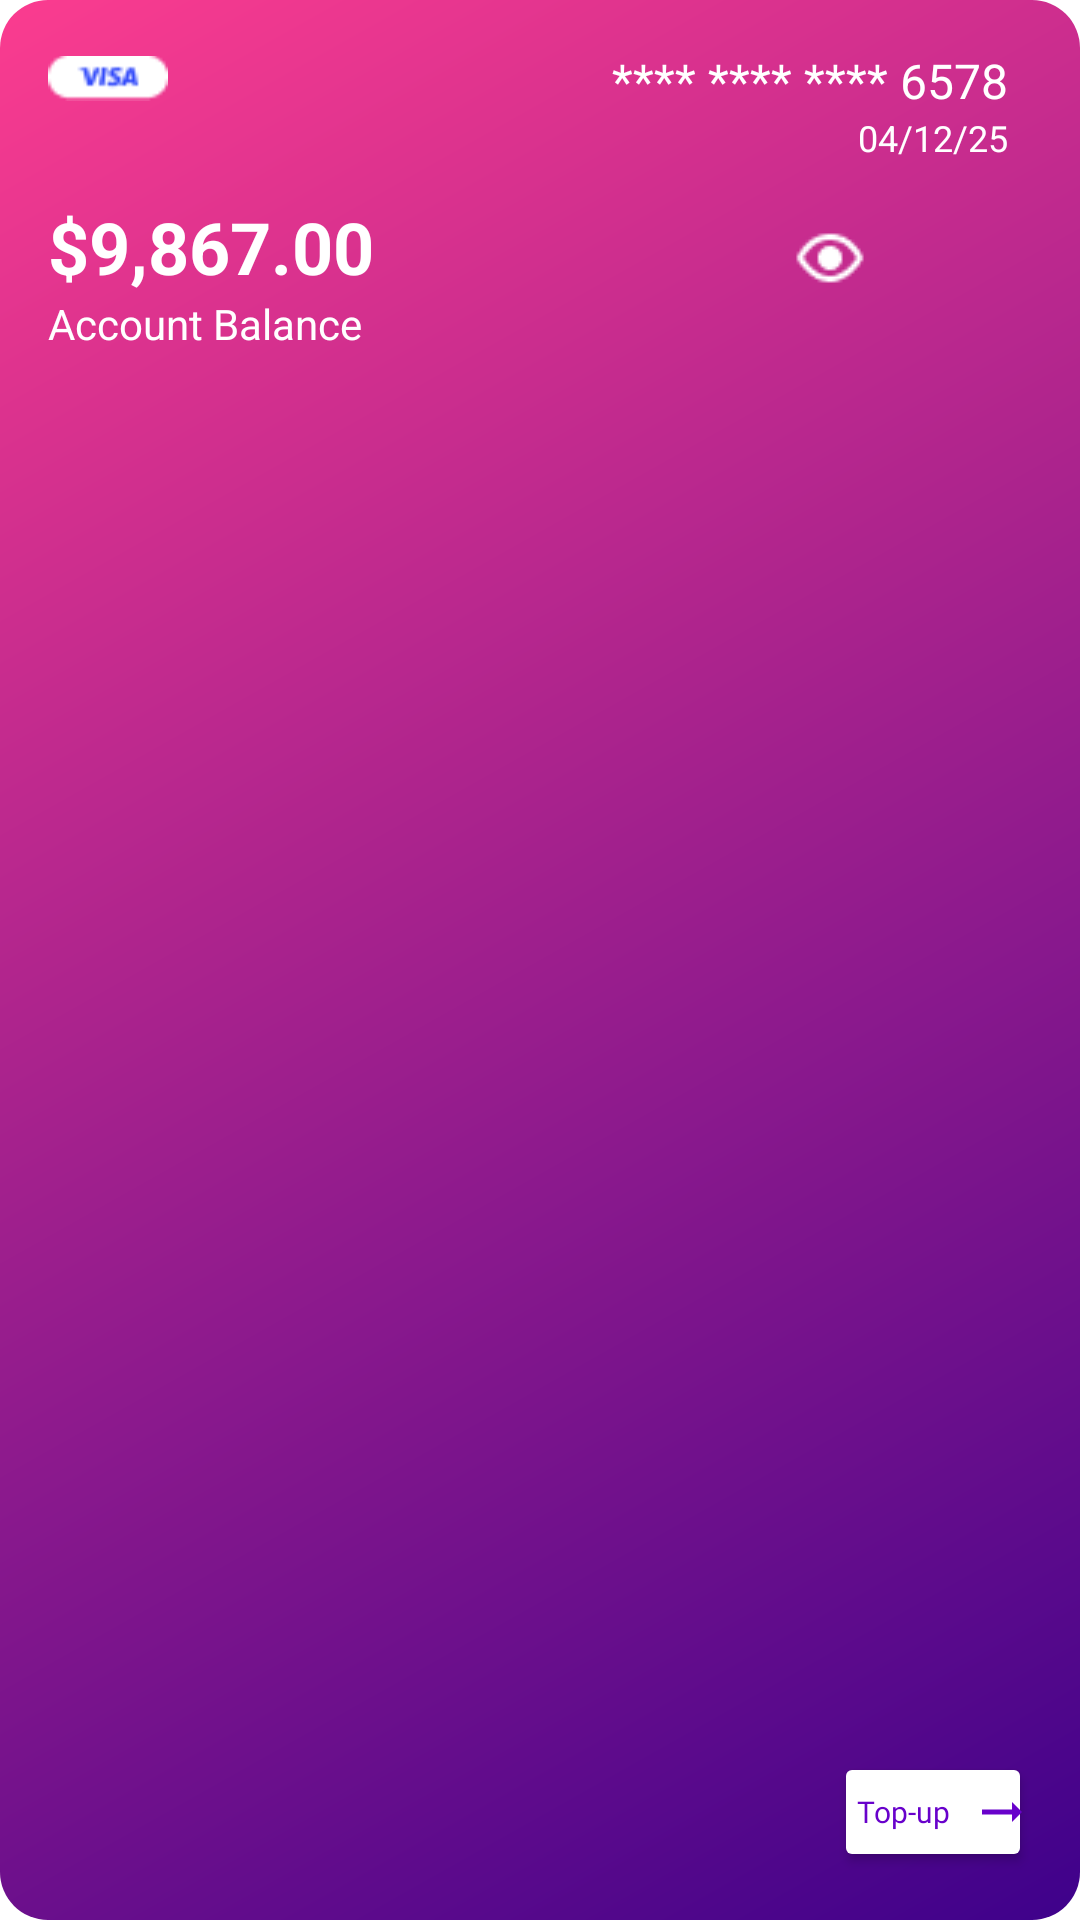

This screen was rendered from an Android layout file. Write that file and the resources it references.
<!-- AndroidManifest.xml: application theme Theme.TPJava -->
<!-- res/layout/walletcard.xml -->
<?xml version="1.0" encoding="utf-8"?>
<RelativeLayout xmlns:android="http://schemas.android.com/apk/res/android"
    xmlns:tools="http://schemas.android.com/tools"
    android:layout_width="312dp"
    android:layout_height="154dp"
    android:padding="16dp"
    android:background="@drawable/card_background"
    android:orientation="vertical">


    
    <ImageView
        android:id="@+id/visa_logo"
        android:layout_width="40dp"
        android:layout_height="20dp"
        android:layout_alignParentStart="true"
        android:src="@drawable/visa_logo" />

    
    <TextView
        android:id="@+id/card_number"
        android:layout_width="wrap_content"
        android:layout_height="wrap_content"
        android:layout_alignParentEnd="true"
        android:text="**** **** **** 6578"
        android:textColor="@android:color/white"
        android:textSize="16sp"
        android:layout_marginEnd="8dp"
        tools:ignore="HardcodedText" />

    <TextView
        android:id="@+id/expiry_date"
        android:layout_width="wrap_content"
        android:layout_height="wrap_content"
        android:layout_below="@id/card_number"
        android:layout_alignParentEnd="true"
        android:text="04/12/25"
        android:textColor="@android:color/white"
        android:textSize="12sp"
        android:layout_marginEnd="8dp"/>



    <LinearLayout
        android:layout_width="match_parent"
        android:layout_height="54dp"
        android:orientation="horizontal"
        android:layout_marginTop="50dp">

        <LinearLayout
            android:layout_width="wrap_content"
            android:layout_height="wrap_content"
            android:orientation="vertical" >

            
            <TextView
                android:id="@+id/account_balance"
                android:layout_width="wrap_content"
                android:layout_height="wrap_content"
                android:layout_centerInParent="true"
                android:text="$9,867.00"
                android:textColor="@android:color/white"
                android:textSize="24sp"
                android:textStyle="bold" />

            
            <TextView
                android:id="@+id/account_balance_label"
                android:layout_width="wrap_content"
                android:layout_height="wrap_content"
                android:layout_below="@id/account_balance"
                android:layout_centerHorizontal="true"
                android:text="Account Balance"
                android:textColor="@android:color/white"
                android:textSize="14sp" />
        </LinearLayout>
        
        <ImageView
            android:id="@+id/eye_icon"
            android:layout_width="24dp"
            android:layout_height="24dp"
            android:layout_centerHorizontal="true"
            android:layout_marginTop="8dp"
            android:layout_marginStart="140dp"

            android:src="@drawable/wallet_eye" />
    </LinearLayout>

    
    <Button
        android:id="@+id/top_up_button"
        android:layout_width="66dp"
        android:layout_height="40dp"
        android:layout_alignParentBottom="true"
        android:layout_alignParentEnd="true"
        android:text="Top-up"
        android:gravity="center"
        android:textAppearance="@style/buttons"
        android:drawableEnd="@drawable/right_arrow"
        android:backgroundTint="@color/white"
        android:textColor="@color/secondary"
        android:textSize="10sp"
        tools:ignore="HardcodedText"
        android:padding="0dp"
        android:layout_marginTop="10dp" />
</RelativeLayout>
<!-- resources referenced by this layout -->
<resources>
  <color name="secondary">#6801CB</color>
  <color name="white">#FFFFFFFF</color>
  <!-- drawable card_background (drawable) -->
  <?xml version="1.0" encoding="utf-8"?>
      <shape xmlns:android="http://schemas.android.com/apk/res/android">
          <gradient
              android:angle="135"
              android:startColor="#3E018B"
              android:endColor="#FB3C8F"
               />
          <corners android:radius="16dp"/>
      </shape>
  <!-- drawable right_arrow (drawable) -->
  <vector xmlns:android="http://schemas.android.com/apk/res/android" android:autoMirrored="true" android:height="20dp" android:tint="#6801CB" android:viewportHeight="24" android:viewportWidth="24" android:width="20dp">
        
      <path android:fillColor="@android:color/white" android:pathData="M16.01,11H4v2h12.01v3L20,12l-3.99,-4z"/>
      
  </vector>
  <!-- drawable visa_logo: png bitmap (drawable, 578 bytes) -->
  <!-- drawable wallet_eye: png bitmap (drawable, 384 bytes) -->
  <style name="buttons">
          <item name="android:textSize">16sp</item>
          <item name="android:fontFamily">@font/ibmplexsansmedium</item>
          <item name="android:textColor">#ffffff</item>
      </style>
  <style name="Theme.TPJava" parent="Theme.MaterialComponents.DayNight.NoActionBar">
          
          <item name="colorPrimary">@color/secondary</item>
          <item name="colorPrimaryVariant">@color/secondary</item>
          <item name="colorOnPrimary">@color/white</item>
          
          <item name="colorSecondary">@color/primary</item>
          <item name="colorSecondaryVariant">@color/primary</item>
          <item name="colorOnSecondary">@color/black</item>
          
          <item name="android:statusBarColor">?attr/colorPrimaryVariant</item>
          
      </style>
  <color name="primary">#CC0066</color>
  <color name="black">#FF000000</color>
</resources>
